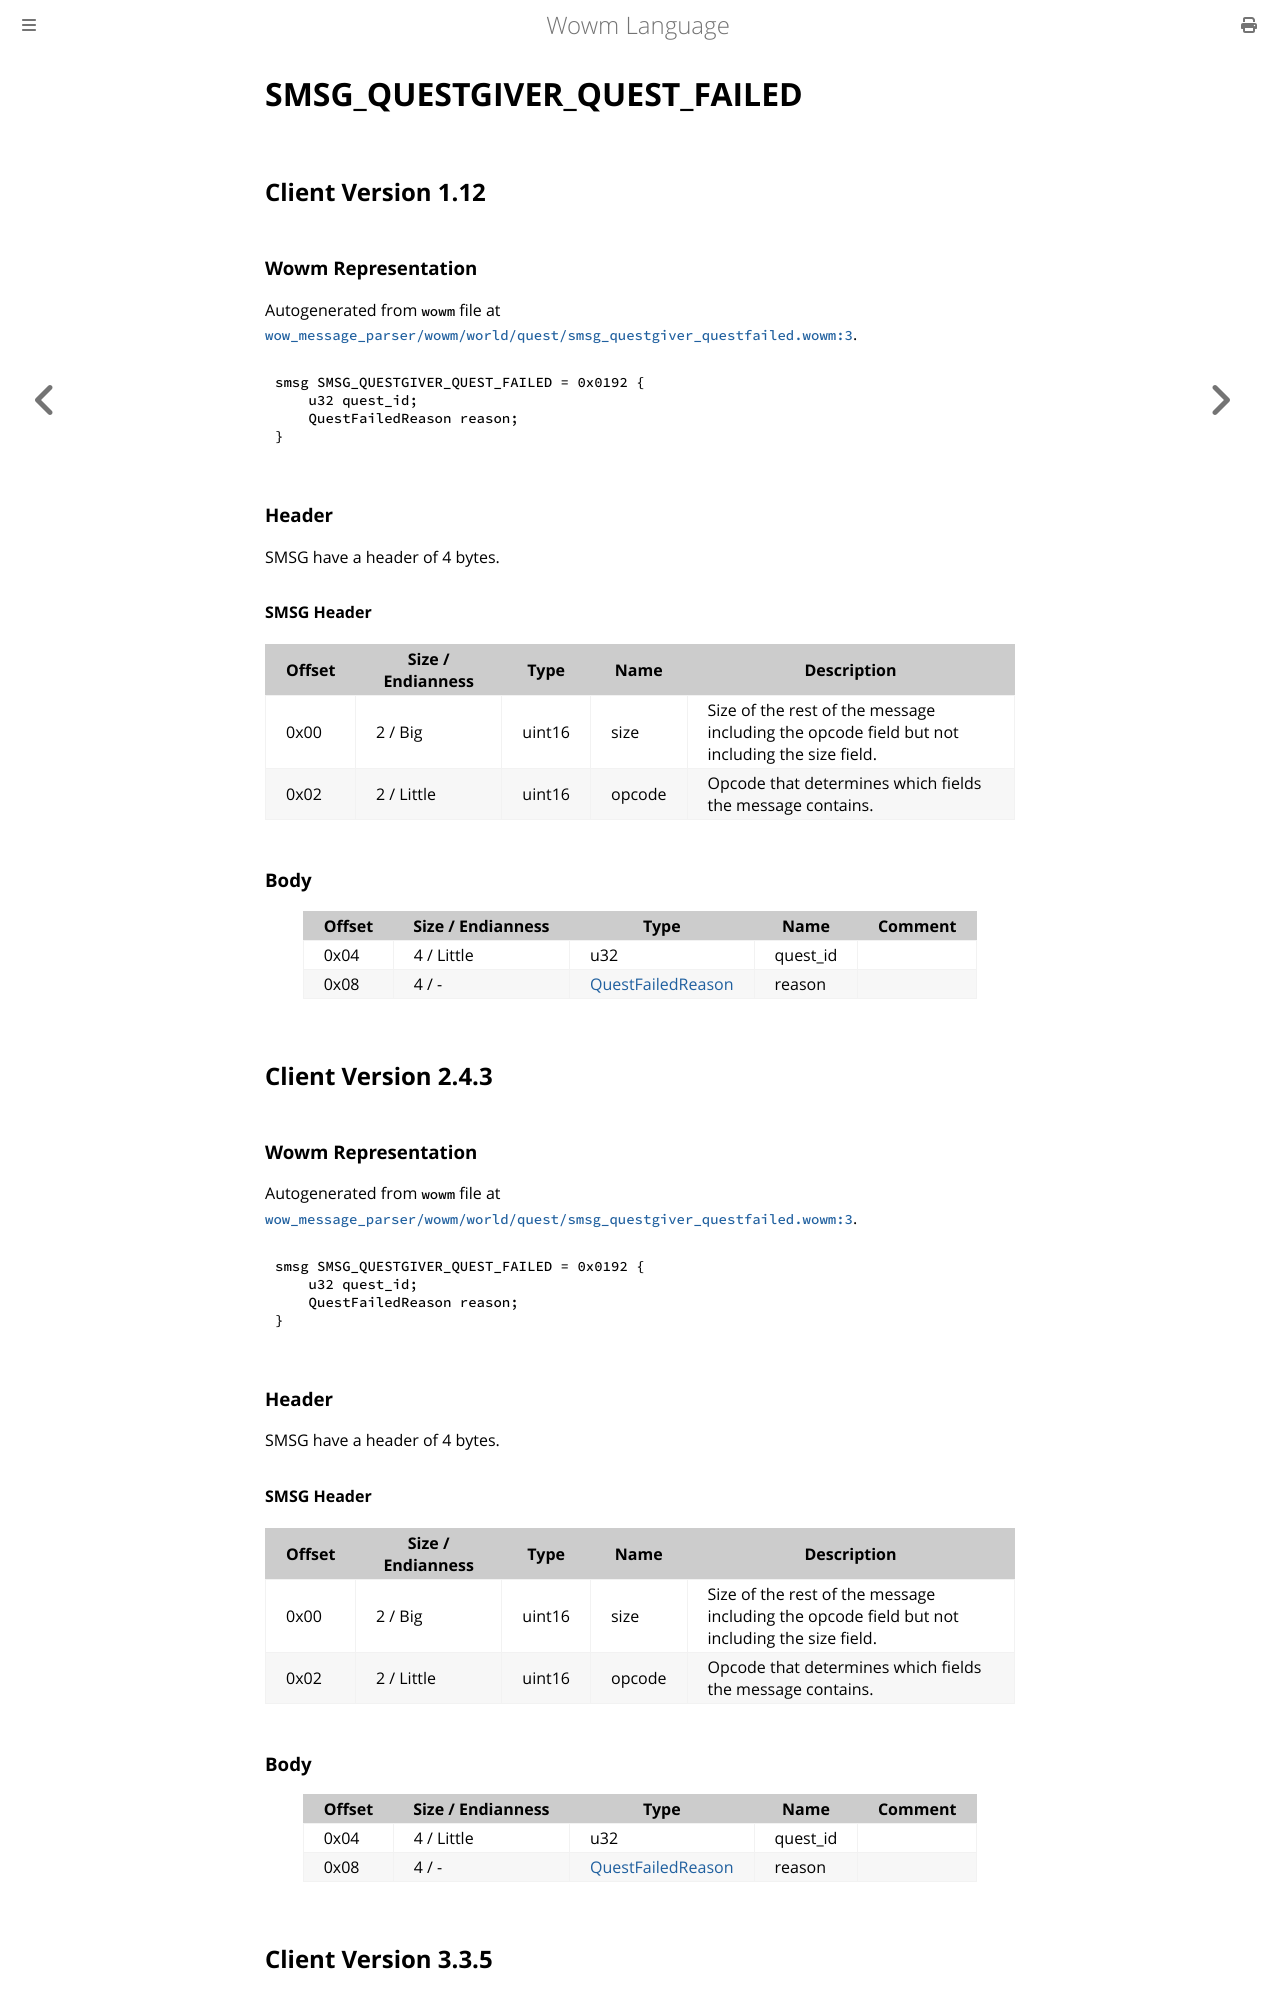

repository: gtker/wow_messages · page: docs/smsg_questgiver_quest_failed.html · generator: mdbook

# SMSG_QUESTGIVER_QUEST_FAILED

## Client Version 1.12

### Wowm Representation

Autogenerated from `wowm` file at [`wow_message_parser/wowm/world/quest/smsg_questgiver_questfailed.wowm:3`](https://github.com/gtker/wow_messages/tree/main/wow_message_parser/wowm/world/quest/smsg_questgiver_questfailed.wowm#L3).
```rust,ignore
smsg SMSG_QUESTGIVER_QUEST_FAILED = 0x0192 {
    u32 quest_id;
    QuestFailedReason reason;
}
```
### Header

SMSG have a header of 4 bytes.

#### SMSG Header

| Offset | Size / Endianness | Type   | Name   | Description |
| ------ | ----------------- | ------ | ------ | ----------- |
| 0x00   | 2 / Big           | uint16 | size   | Size of the rest of the message including the opcode field but not including the size field.|
| 0x02   | 2 / Little        | uint16 | opcode | Opcode that determines which fields the message contains.|

### Body

| Offset | Size / Endianness | Type | Name | Comment |
| ------ | ----------------- | ---- | ---- | ------- |
| 0x04 | 4 / Little | u32 | quest_id |  |
| 0x08 | 4 / - | [QuestFailedReason](questfailedreason.md) | reason |  |

## Client Version 2.4.3

### Wowm Representation

Autogenerated from `wowm` file at [`wow_message_parser/wowm/world/quest/smsg_questgiver_questfailed.wowm:3`](https://github.com/gtker/wow_messages/tree/main/wow_message_parser/wowm/world/quest/smsg_questgiver_questfailed.wowm#L3).
```rust,ignore
smsg SMSG_QUESTGIVER_QUEST_FAILED = 0x0192 {
    u32 quest_id;
    QuestFailedReason reason;
}
```
### Header

SMSG have a header of 4 bytes.

#### SMSG Header

| Offset | Size / Endianness | Type   | Name   | Description |
| ------ | ----------------- | ------ | ------ | ----------- |
| 0x00   | 2 / Big           | uint16 | size   | Size of the rest of the message including the opcode field but not including the size field.|
| 0x02   | 2 / Little        | uint16 | opcode | Opcode that determines which fields the message contains.|

### Body

| Offset | Size / Endianness | Type | Name | Comment |
| ------ | ----------------- | ---- | ---- | ------- |
| 0x04 | 4 / Little | u32 | quest_id |  |
| 0x08 | 4 / - | [QuestFailedReason](questfailedreason.md) | reason |  |

## Client Version 3.3.5
